Run: headless pygame with SDL's dummy video driver; simulated clock (each Clock.tick advances the game by its frame time, no real sleeping); random seed 0; keys injected as events and as key.get_pressed() state; mouse plan: one left click at the window centre at the start of phase 2, then a move to the lower-right quarter at the start of phase 3.
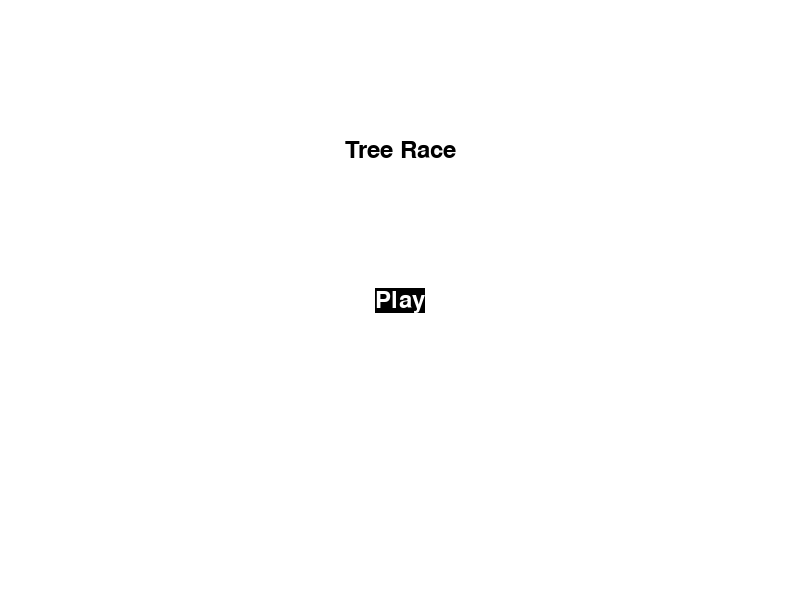
Frame 1 of 4 · flips 1–60 · no input
Frame 2 of 4 · flips 61–180 · clicked the window centre · tapped SPACE, RETURN · held RIGHT (→), D · screen unchanged from frame 1, image omitted
Frame 3 of 4 · flips 181–300 · moved the mouse to the lower-right quarter · held DOWN (↓), S · screen unchanged from frame 2, image omitted
Frame 4 of 4 · flips 301–420 · held LEFT (←), A, UP (↑), W · screen unchanged from frame 3, image omitted

The pygame program that drew these frames:

import pygame
import sys

# Initialize Pygame
pygame.init()

# Set up display
width, height = 800, 600
screen = pygame.display.set_mode((width, height))
pygame.display.set_caption("Tree Race")

# Colors
white = (255, 255, 255)
black = (0, 0, 0)

# Fonts
font = pygame.font.Font(None, 36)

# Texts
title_text = font.render("Tree Race", True, black)
title_rect = title_text.get_rect(center=(width // 2, height // 4))

play_text = font.render("Play", True, white)
play_rect = play_text.get_rect(center=(width // 2, height // 2))

# Main loop
while True:
    for event in pygame.event.get():
        if event.type == pygame.QUIT:
            pygame.quit()
            sys.exit()
        elif event.type == pygame.MOUSEBUTTONDOWN:
            if play_rect.collidepoint(event.pos):
                print("Play button clicked!")  # You can replace this with your actual game code

    # Draw background
    screen.fill(white)

    # Draw title
    screen.blit(title_text, title_rect)

    # Draw play button
    pygame.draw.rect(screen, black, play_rect)
    screen.blit(play_text, play_rect)

    # Update display
    pygame.display.flip()
